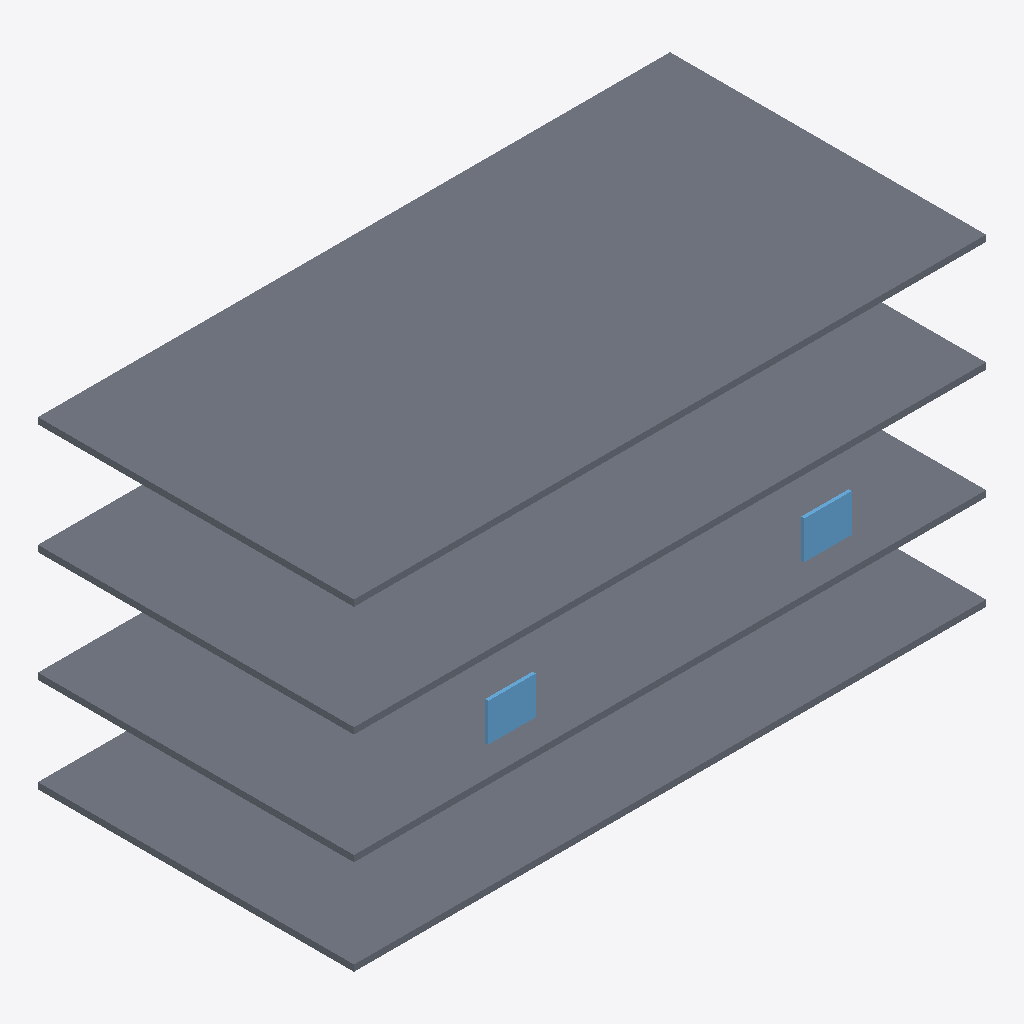
Isometric view of an IFC building model (IFC-SPF (STEP), schema IFC4, length unit millimetre), seen from the south-west, elements coloured by IFC class (only those large enough to see are counted): 4 slabs (grey), 2 windows (light blue).
Extent 20.0 m × 10.0 m × 10.2 m (x, y, z). Storeys (5): Basement at -3.00 m; Ground floor at 0.00 m; First floor at 3.50 m; Second floor at 7.00 m; Roof at 10.50 m. Elements (7): 4 IfcSlab, 3 IfcWindow.

HEADER;
FILE_DESCRIPTION(('ViewDefinition [ReferenceView]'),'2;1');
FILE_NAME('synthetic-block.ifc','2026-10-26T00:00:00',('Envelope'),('Envelope'),'Hand-written test model','Envelope','');
FILE_SCHEMA(('IFC4'));
ENDSEC;
DATA;
#20=IFCPROJECT('0YvctVUKr0kugbFTf53O9L',$,'Envelope synthetic block',$,$,$,$,(#15),#5);
#31=IFCSITE('0YvctVUKr0kugbFTf53O9M',$,'Pune test site',$,$,#30,$,$,.ELEMENT.,(18,31,12,0),(73,51,36,0),560.0,$,$);
#41=IFCBUILDING('0YvctVUKr0kugbFTf53O9N',$,'Synthetic office block',$,$,#40,$,$,.ELEMENT.,$,$,$);
#53=IFCBUILDINGSTOREY('0YvctVUKr0kugbFTf53O9O',$,'Basement',$,$,#52,$,$,.ELEMENT.,-3000.0);
#55=IFCBUILDINGSTOREY('0YvctVUKr0kugbFTf53O9P',$,'Ground floor',$,$,#54,$,$,.ELEMENT.,0.0);
#59=IFCBUILDINGSTOREY('0YvctVUKr0kugbFTf53O9Q',$,'First floor',$,$,#58,$,$,.ELEMENT.,3500.0);
#63=IFCBUILDINGSTOREY('0YvctVUKr0kugbFTf53O9R',$,'Second floor',$,$,#62,$,$,.ELEMENT.,7000.0);
#67=IFCBUILDINGSTOREY('0YvctVUKr0kugbFTf53O9S',$,'Roof',$,$,#66,$,$,.ELEMENT.,10500.0);
#97=IFCSLAB('0YvctVUKr0kugbFTf53O9Z',$,'Second slab',$,$,#96,#87,$,.FLOOR.);
#95=IFCSLAB('0YvctVUKr0kugbFTf53O9Y',$,'First slab',$,$,#94,#87,$,.FLOOR.);
#93=IFCSLAB('0YvctVUKr0kugbFTf53O9X',$,'Ground slab',$,$,#92,#87,$,.FLOOR.);
#91=IFCSLAB('0YvctVUKr0kugbFTf53O9W',$,'Basement slab',$,$,#90,#87,$,.FLOOR.);
#117=IFCWINDOW('0YvctVUKr0kugbFTf53Oa1',$,'South window 2',$,$,#116,#104,$,1200.0,1500.0,.WINDOW.,.SINGLE_PANEL.,$);
#113=IFCWINDOW('0YvctVUKr0kugbFTf53Oa0',$,'South window 1',$,$,#112,#104,$,1200.0,1500.0,.WINDOW.,.SINGLE_PANEL.,$);
ENDSEC;
